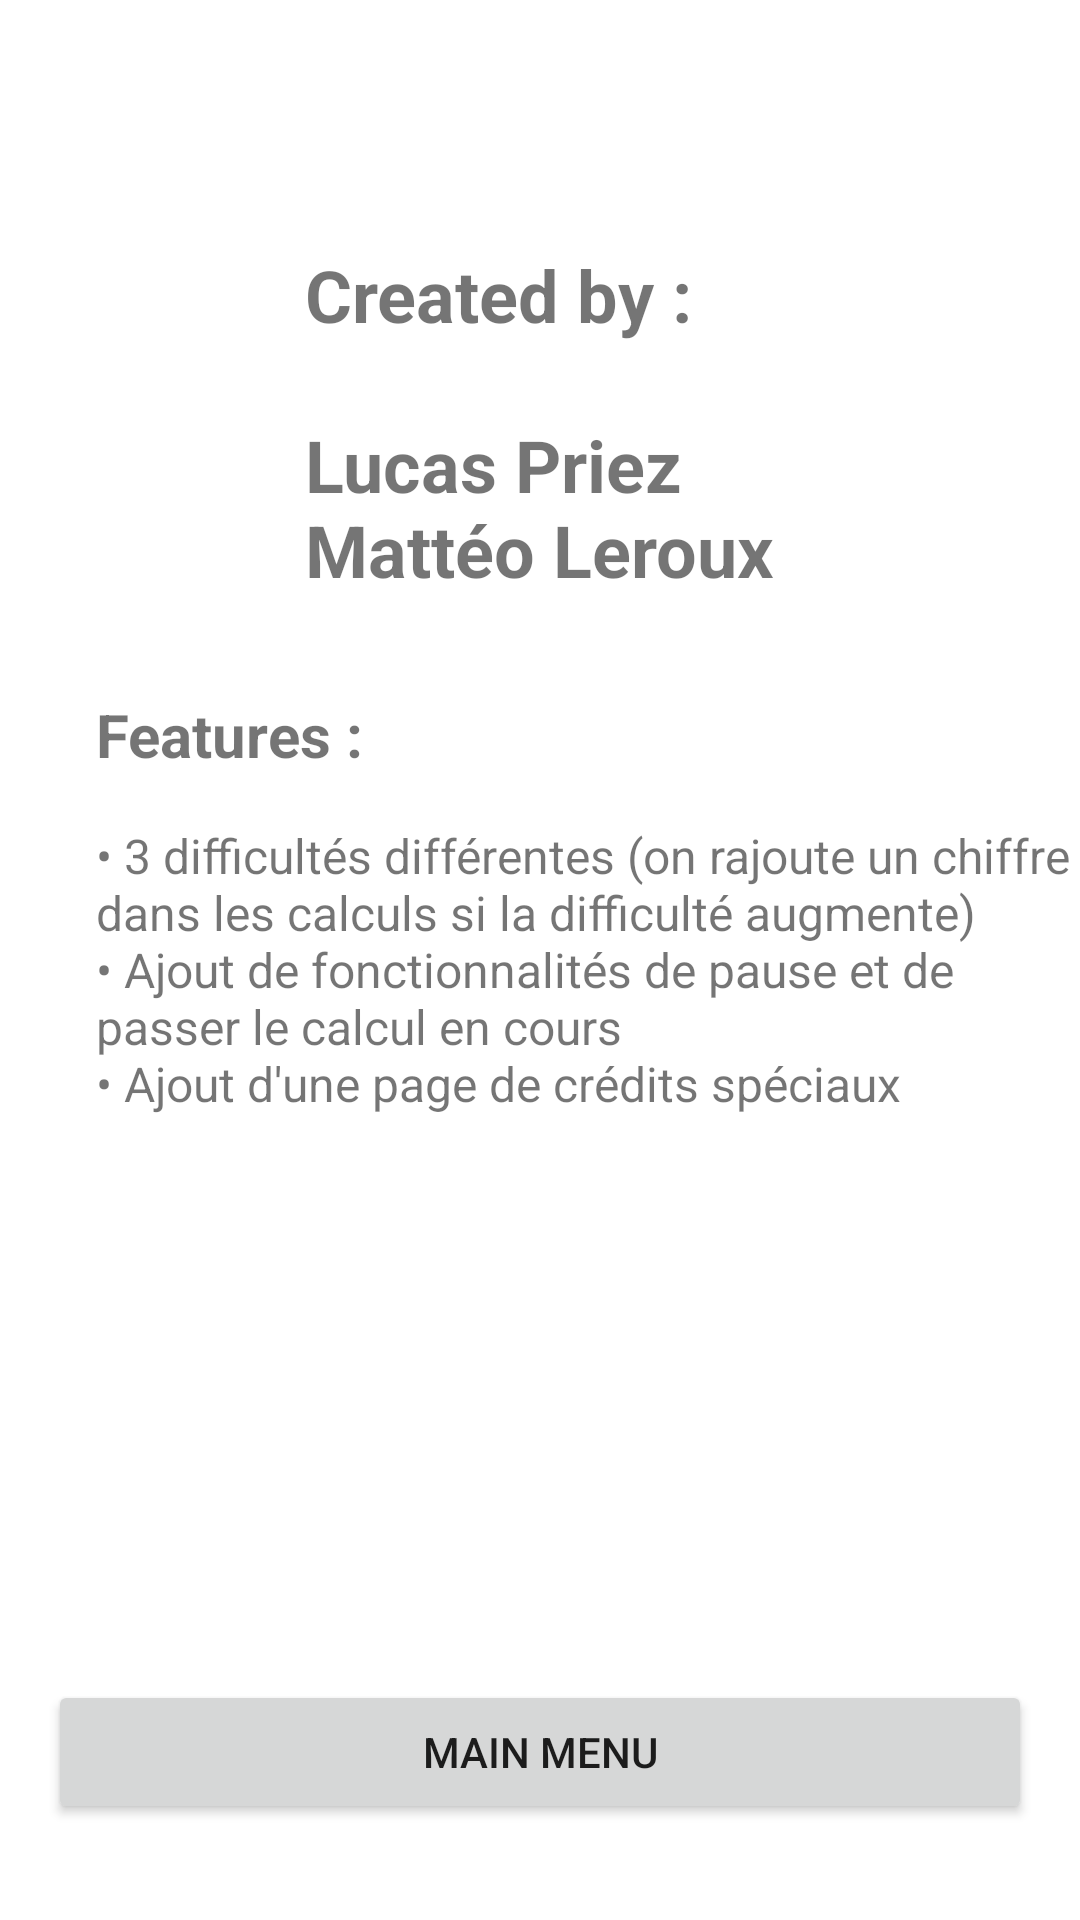

This screen was rendered from an Android layout file. Write that file and the resources it references.
<!-- AndroidManifest.xml: application theme Theme.JeuCalcul -->
<!-- res/layout/activity_about.xml -->
<?xml version="1.0" encoding="utf-8"?>
<androidx.constraintlayout.widget.ConstraintLayout xmlns:android="http://schemas.android.com/apk/res/android"
    xmlns:app="http://schemas.android.com/apk/res-auto"
    android:layout_width="match_parent"
    android:layout_height="match_parent">

    <RelativeLayout
        android:layout_width="match_parent"
        android:layout_height="match_parent"
        android:layout_marginTop="50dp">

        <TextView
            android:id="@+id/textViewCredits"
            android:layout_width="wrap_content"
            android:layout_height="wrap_content"
            android:layout_centerHorizontal="true"
            android:layout_marginTop="32dp"
            android:text="@string/text_aboutCredits"
            android:textSize="24sp"
            android:textStyle="bold" />

        <TextView
            android:id="@+id/textViewFeaturesTitle"
            android:layout_width="wrap_content"
            android:layout_height="wrap_content"
            android:layout_below="@+id/textViewCredits"
            android:layout_marginStart="32dp"
            android:layout_marginTop="32dp"
            android:text="@string/text_featuresTitle"
            android:textSize="20sp"
            android:textStyle="bold" />

        <TextView
            android:id="@+id/textViewFeatures"
            android:layout_width="wrap_content"
            android:layout_height="wrap_content"
            android:layout_below="@+id/textViewFeaturesTitle"
            android:layout_marginStart="32dp"
            android:layout_marginTop="16dp"
            android:text="@string/text_featuresContent"
            android:textSize="16sp" />

        <Button
            android:id="@+id/buttonMainMenuAbout"
            android:layout_width="match_parent"
            android:layout_height="wrap_content"
            android:layout_alignParentBottom="true"
            android:layout_centerHorizontal="true"
            android:layout_marginStart="16dp"
            android:layout_marginEnd="16dp"
            android:layout_marginBottom="32dp"
            android:text="@string/text_aboutMainMenu" />

    </RelativeLayout>


</androidx.constraintlayout.widget.ConstraintLayout>
<!-- resources referenced by this layout -->
<resources>
  <string name="text_aboutCredits">Created by : \n\nLucas Priez \nMattéo Leroux</string>
  <string name="text_aboutMainMenu">MAIN MENU</string>
  <string name="text_featuresContent" translatable="false">• 3 difficultés différentes (on rajoute un chiffre dans les calculs si la difficulté augmente)\n• Ajout de fonctionnalités de pause et de passer le calcul en cours\n• Ajout d\'une page de crédits spéciaux</string>
  <string name="text_featuresTitle">Features :</string>
  <style name="Theme.JeuCalcul" parent="Theme.MaterialComponents.DayNight.DarkActionBar">
          
          <item name="colorPrimary">@color/purple_500</item>
          <item name="colorPrimaryVariant">@color/purple_700</item>
          <item name="colorOnPrimary">@color/white</item>
          
          <item name="colorSecondary">@color/teal_200</item>
          <item name="colorSecondaryVariant">@color/teal_700</item>
          <item name="colorOnSecondary">@color/black</item>
          
          <item name="android:statusBarColor">?attr/colorPrimaryVariant</item>
          
      </style>
  <color name="purple_500">#FF6200EE</color>
  <color name="purple_700">#FF3700B3</color>
  <color name="white">#FFFFFFFF</color>
  <color name="teal_200">#FF03DAC5</color>
  <color name="teal_700">#FF018786</color>
  <color name="black">#FF000000</color>
</resources>
